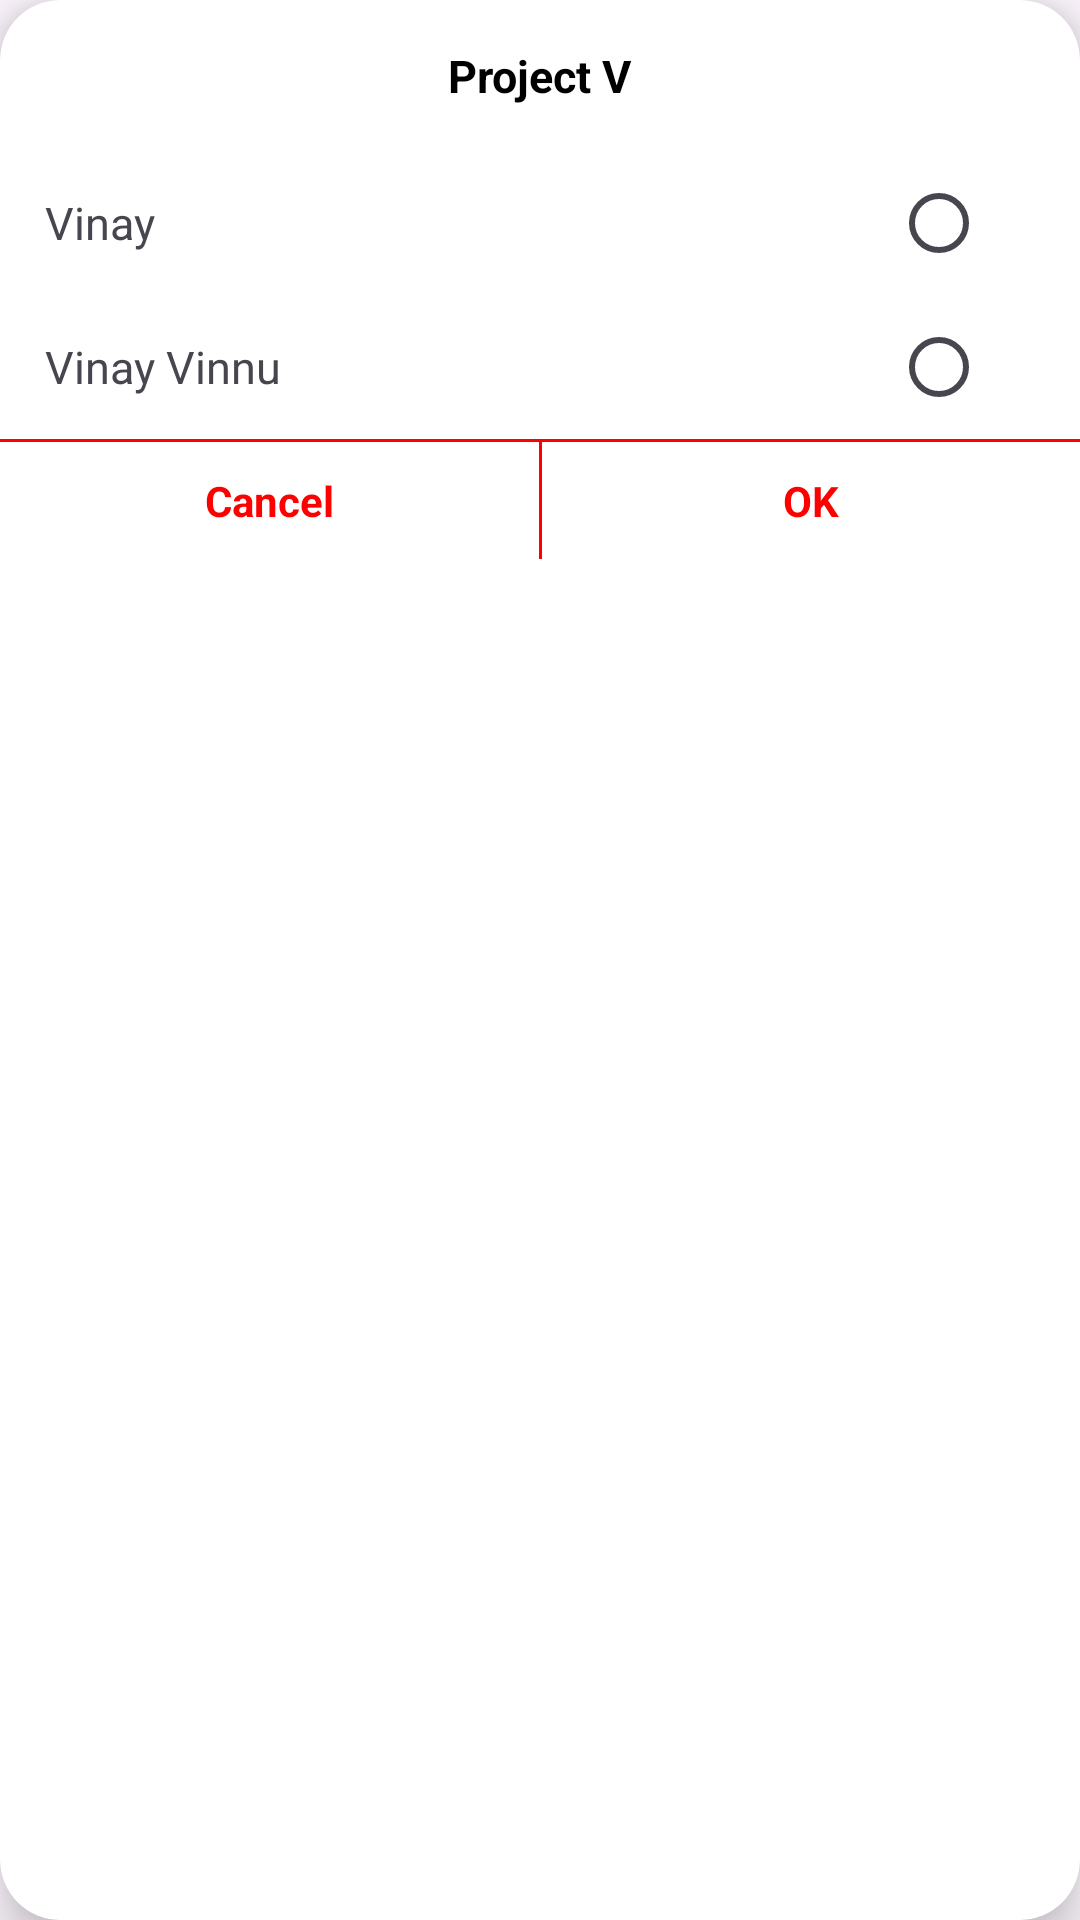

This screen was rendered from an Android layout file. Write that file and the resources it references.
<!-- AndroidManifest.xml: application theme Theme.ProjectV -->
<!-- res/layout/custom_popup.xml -->
<?xml version="1.0" encoding="utf-8"?>
<androidx.cardview.widget.CardView xmlns:android="http://schemas.android.com/apk/res/android"
    android:layout_width="match_parent"
    android:layout_height="wrap_content"
    xmlns:app="http://schemas.android.com/apk/res-auto"
    android:layout_marginTop="15dp"
    android:layout_marginBottom="15dp"
    android:layout_marginLeft="15dp"
    android:layout_marginRight="15dp"
    app:cardCornerRadius="20dp"
    app:cardElevation="10dp">
    <RelativeLayout
        android:layout_width="match_parent"
        android:layout_height="wrap_content">
        <TextView
            android:id="@+id/txt_choose"
            android:layout_width="wrap_content"
            android:layout_height="wrap_content"
            android:layout_marginTop="15dp"
            android:layout_marginBottom="15dp"
            android:text="Project V"
            android:textSize="15dp"
            android:textColor="@color/black"
            android:textStyle="bold"
            android:layout_centerHorizontal="true"/>
        <RelativeLayout
            android:id="@+id/relative_1"
            android:layout_width="match_parent"
            android:layout_height="wrap_content"
            android:layout_below="@+id/txt_choose">
            <TextView
                android:id="@+id/txt_india"
                android:layout_width="wrap_content"
                android:layout_height="wrap_content"
                android:layout_centerVertical="true"
                android:text="Vinay"
                android:textSize="15dp"
                android:layout_marginLeft="15dp"/>
            <RadioButton
                android:layout_width="wrap_content"
                android:layout_height="wrap_content"
                android:layout_alignParentRight="true"
                android:layout_marginRight="15dp"/>
        </RelativeLayout>
        <RelativeLayout
            android:id="@+id/relative_2"
            android:layout_width="match_parent"
            android:layout_height="wrap_content"
            android:layout_below="@+id/relative_1">
            <TextView
                android:id="@+id/txt_other"
                android:layout_width="wrap_content"
                android:layout_height="wrap_content"
                android:layout_centerVertical="true"
                android:text="Vinay Vinnu"
                android:textSize="15dp"
                android:layout_marginLeft="15dp"/>
            <RadioButton
                android:layout_width="wrap_content"
                android:layout_height="wrap_content"
                android:layout_alignParentRight="true"
                android:layout_marginRight="15dp"/>
        </RelativeLayout>
        <View
            android:id="@+id/view1"
            android:layout_width="match_parent"
            android:layout_height="1dp"
            android:layout_below="@+id/relative_2"
            android:background="@color/red"/>
        <LinearLayout
            android:layout_width="match_parent"
            android:layout_height="wrap_content"
            android:layout_below="@+id/view1"
            android:orientation="horizontal"
            android:weightSum="2">
            <TextView
                android:id="@+id/txt_cancel"
                android:layout_width="match_parent"
                android:layout_height="wrap_content"
                android:layout_weight="1"
                android:padding="10dp"
                android:text="Cancel"
                android:textColor="@color/red"
                android:textStyle="bold"
                android:gravity="center"/>
            <View
                android:layout_width="1dp"
                android:layout_height="match_parent"
                android:background="@color/red"/>

            <TextView
                android:id="@+id/txt_ok"
                android:layout_width="match_parent"
                android:layout_height="wrap_content"
                android:layout_weight="1"
                android:padding="10dp"
                android:text="OK"
                android:textColor="@color/red"
                android:textStyle="bold"
                android:gravity="center"/>
        </LinearLayout>
    </RelativeLayout>


</androidx.cardview.widget.CardView>
<!-- resources referenced by this layout -->
<resources>
  <color name="black">#FF000000</color>
  <color name="red">#FF0000</color>
  <style name="Theme.ProjectV" parent="Base.Theme.ProjectV" />
  <style name="Base.Theme.ProjectV" parent="Theme.Material3.DayNight.NoActionBar">
          
          
      </style>
</resources>
